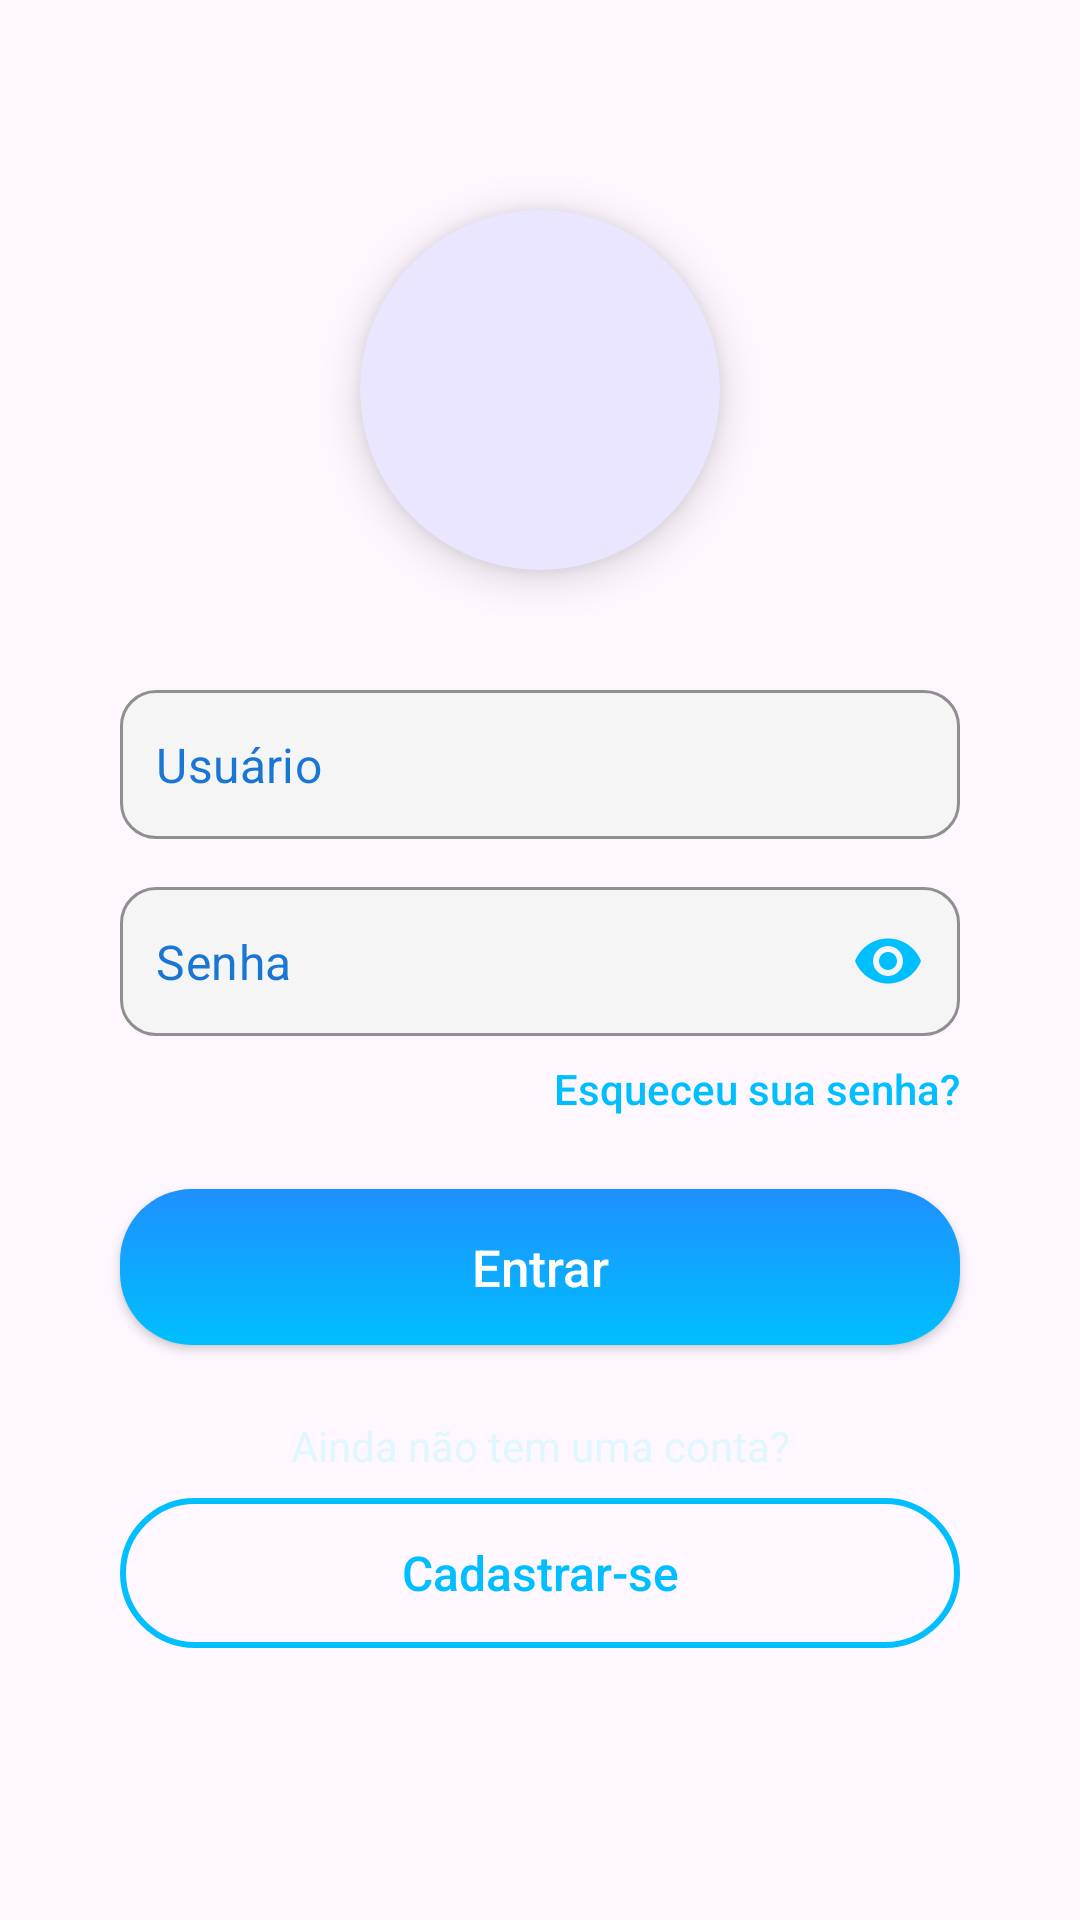

Here is an Android app screen rendered from its layout file. Give the layout XML and the strings, colors and styles it references.
<!-- AndroidManifest.xml: application theme Theme.Login -->
<!-- res/layout/activity_login.xml -->
<?xml version="1.0" encoding="utf-8"?>
<androidx.constraintlayout.widget.ConstraintLayout
    xmlns:android="http://schemas.android.com/apk/res/android"
    xmlns:app="http://schemas.android.com/apk/res-auto"
    xmlns:tools="http://schemas.android.com/tools"
    android:layout_width="match_parent"
    android:layout_height="match_parent"
    android:background="@drawable/bg_gradient_blue"
    tools:context=".LoginActivity">

    <ImageView
        android:id="@+id/imgProfile"
        android:layout_width="120dp"
        android:layout_height="120dp"
        android:layout_marginTop="70dp"
        android:background="@drawable/avatar_circle_bg"
        android:elevation="8dp"
        android:padding="10dp"
        android:src="@drawable/avatar_circle_bg"
        app:layout_constraintEnd_toEndOf="parent"
        app:layout_constraintStart_toStartOf="parent"
        app:layout_constraintTop_toTopOf="parent" />

    <com.google.android.material.textfield.TextInputLayout
        android:id="@+id/tilUsername"
        style="@style/Widget.MaterialComponents.TextInputLayout.OutlinedBox"
        android:layout_width="0dp"
        android:layout_height="wrap_content"
        android:layout_marginTop="40dp"
        android:layout_marginHorizontal="40dp"
        app:boxCornerRadiusTopStart="12dp"
        app:boxCornerRadiusTopEnd="12dp"
        app:boxCornerRadiusBottomStart="12dp"
        app:boxCornerRadiusBottomEnd="12dp"
        app:boxStrokeColor="#00BFFF"
        app:startIconDrawable="@drawable/ic_person"
        app:startIconTint="#00BFFF"
        app:hintEnabled="false"
        app:boxBackgroundColor="#F5F5F5"
        app:layout_constraintTop_toBottomOf="@id/imgProfile"
        app:layout_constraintStart_toStartOf="parent"
        app:layout_constraintEnd_toEndOf="parent"
        android:elevation="6dp">

        <com.google.android.material.textfield.TextInputEditText
            android:id="@+id/edtUsername"
            android:layout_width="match_parent"
            android:layout_height="wrap_content"
            android:hint="Usuário"
            android:inputType="textPersonName"
            android:textColor="#1C1C1C"
            android:textSize="16sp"
            android:paddingVertical="14dp"
            android:paddingHorizontal="12dp" />
    </com.google.android.material.textfield.TextInputLayout>

    <com.google.android.material.textfield.TextInputLayout
        android:id="@+id/tilPassword"
        style="@style/Widget.MaterialComponents.TextInputLayout.OutlinedBox"
        android:layout_width="0dp"
        android:layout_height="wrap_content"
        android:layout_marginTop="16dp"
        android:layout_marginHorizontal="40dp"
        app:boxCornerRadiusTopStart="12dp"
        app:boxCornerRadiusTopEnd="12dp"
        app:boxCornerRadiusBottomStart="12dp"
        app:boxCornerRadiusBottomEnd="12dp"
        app:boxStrokeColor="#00BFFF"
        app:startIconDrawable="@drawable/ic_lock"
        app:startIconTint="#00BFFF"
        app:endIconMode="password_toggle"
        app:endIconTint="#00BFFF"
        app:hintEnabled="false"
        app:boxBackgroundColor="#F5F5F5"
        app:layout_constraintTop_toBottomOf="@id/tilUsername"
        app:layout_constraintStart_toStartOf="parent"
        app:layout_constraintEnd_toEndOf="parent"
        android:elevation="6dp">

        <com.google.android.material.textfield.TextInputEditText
            android:id="@+id/edtPassword"
            android:layout_width="match_parent"
            android:layout_height="wrap_content"
            android:hint="Senha"
            android:inputType="textPassword"
            android:textColor="#1C1C1C"
            android:textSize="16sp"
            android:paddingVertical="14dp"
            android:paddingHorizontal="12dp" />
    </com.google.android.material.textfield.TextInputLayout>

    <TextView
        android:id="@+id/tvForgotPassword"
        android:layout_width="wrap_content"
        android:layout_height="wrap_content"
        android:text="Esqueceu sua senha?"
        android:textColor="#00BFFF"
        android:textSize="14sp"
        android:fontFamily="sans-serif-medium"
        android:layout_marginTop="8dp"
        app:layout_constraintTop_toBottomOf="@id/tilPassword"
        app:layout_constraintEnd_toEndOf="parent"
        android:layout_marginEnd="40dp" />

    <Button
        android:id="@+id/btnLogin"
        android:layout_width="0dp"
        android:layout_height="wrap_content"
        android:layout_marginHorizontal="40dp"
        android:layout_marginTop="24dp"
        android:background="@drawable/btn_glow_blue"
        android:elevation="10dp"
        android:fontFamily="sans-serif-medium"
        android:minHeight="52dp"
        android:text="Entrar"
        android:textAllCaps="false"
        android:textColor="#FFFFFF"
        android:textSize="17sp"
        app:layout_constraintEnd_toEndOf="parent"
        app:layout_constraintStart_toStartOf="parent"
        app:layout_constraintTop_toBottomOf="@id/tvForgotPassword" />

    <TextView
        android:id="@+id/tvNoAccount"
        android:layout_width="wrap_content"
        android:layout_height="wrap_content"
        android:text="Ainda não tem uma conta?"
        android:textColor="#E0F7FF"
        android:textSize="14sp"
        android:layout_marginTop="24dp"
        app:layout_constraintTop_toBottomOf="@id/btnLogin"
        app:layout_constraintStart_toStartOf="parent"
        app:layout_constraintEnd_toEndOf="parent" />

    <Button
        android:id="@+id/btnRegister"
        android:layout_width="0dp"
        android:layout_height="wrap_content"
        android:layout_marginTop="8dp"
        android:layout_marginHorizontal="40dp"
        android:minHeight="50dp"
        android:background="@drawable/btn_outline_blue"
        android:text="Cadastrar-se"
        android:textAllCaps="false"
        android:textColor="#00BFFF"
        android:textSize="16sp"
        android:fontFamily="sans-serif-medium"
        app:layout_constraintTop_toBottomOf="@id/tvNoAccount"
        app:layout_constraintStart_toStartOf="parent"
        app:layout_constraintEnd_toEndOf="parent"
        android:elevation="6dp" />

</androidx.constraintlayout.widget.ConstraintLayout>
<!-- resources referenced by this layout -->
<resources>
  <!-- drawable avatar_circle_bg (drawable) -->
  <shape xmlns:android="http://schemas.android.com/apk/res/android" android:shape="oval">
      <solid android:color="#EAE6FF"/>
  </shape>
  <!-- drawable bg_gradient_blue (drawable) -->
  <gradient xmlns:android="http://schemas.android.com/apk/res/android"
      android:startColor="#0F2027"
      android:centerColor="#203A43"
      android:endColor="#2C5364"
      android:angle="270" />
  <!-- drawable btn_glow_blue (drawable) -->
  <selector xmlns:android="http://schemas.android.com/apk/res/android">
      <item android:state_pressed="true">
          <shape android:shape="rectangle">
              <gradient
                  android:startColor="#1E90FF"
                  android:endColor="#00BFFF"
                  android:angle="90" />
              <corners android:radius="24dp" />
          </shape>
      </item>
      <item>
          <shape android:shape="rectangle">
              <gradient
                  android:startColor="#00BFFF"
                  android:endColor="#1E90FF"
                  android:angle="90" />
              <corners android:radius="24dp" />
          </shape>
      </item>
  </selector>
  <!-- drawable btn_outline_blue (drawable) -->
  <shape xmlns:android="http://schemas.android.com/apk/res/android"
      android:shape="rectangle">
      <solid android:color="@android:color/transparent" />
      <stroke android:width="2dp" android:color="#00BFFF" />
      <corners android:radius="24dp" />
  </shape>
  <style name="Theme.Login" parent="Base.Theme.Login" />
  <style name="Base.Theme.Login" parent="Theme.Material3.DayNight.NoActionBar">
          
          <item name="colorPrimary">@color/blue_500</item>
          <item name="colorOnPrimary">@android:color/white</item>
  
          <item name="colorSecondary">@color/blue_700</item>
          <item name="colorOnSecondary">@android:color/white</item>
  
          <item name="colorTertiary">@color/blue_200</item>
  
          
          <item name="colorSurface">@color/blue_50</item>
          <item name="colorBackground">@color/blue_50</item>
  
          
          <item name="android:colorAccent">@color/blue_500</item>
          <item name="android:textColorHint">@color/blue_700</item>
          <item name="android:colorControlHighlight">@color/blue_200</item>
      </style>
  <color name="blue_500">#2196F3</color>
  <color name="blue_700">#1976D2</color>
  <color name="blue_200">#90CAF9</color>
  <color name="blue_50">#E3F2FD</color>
</resources>
